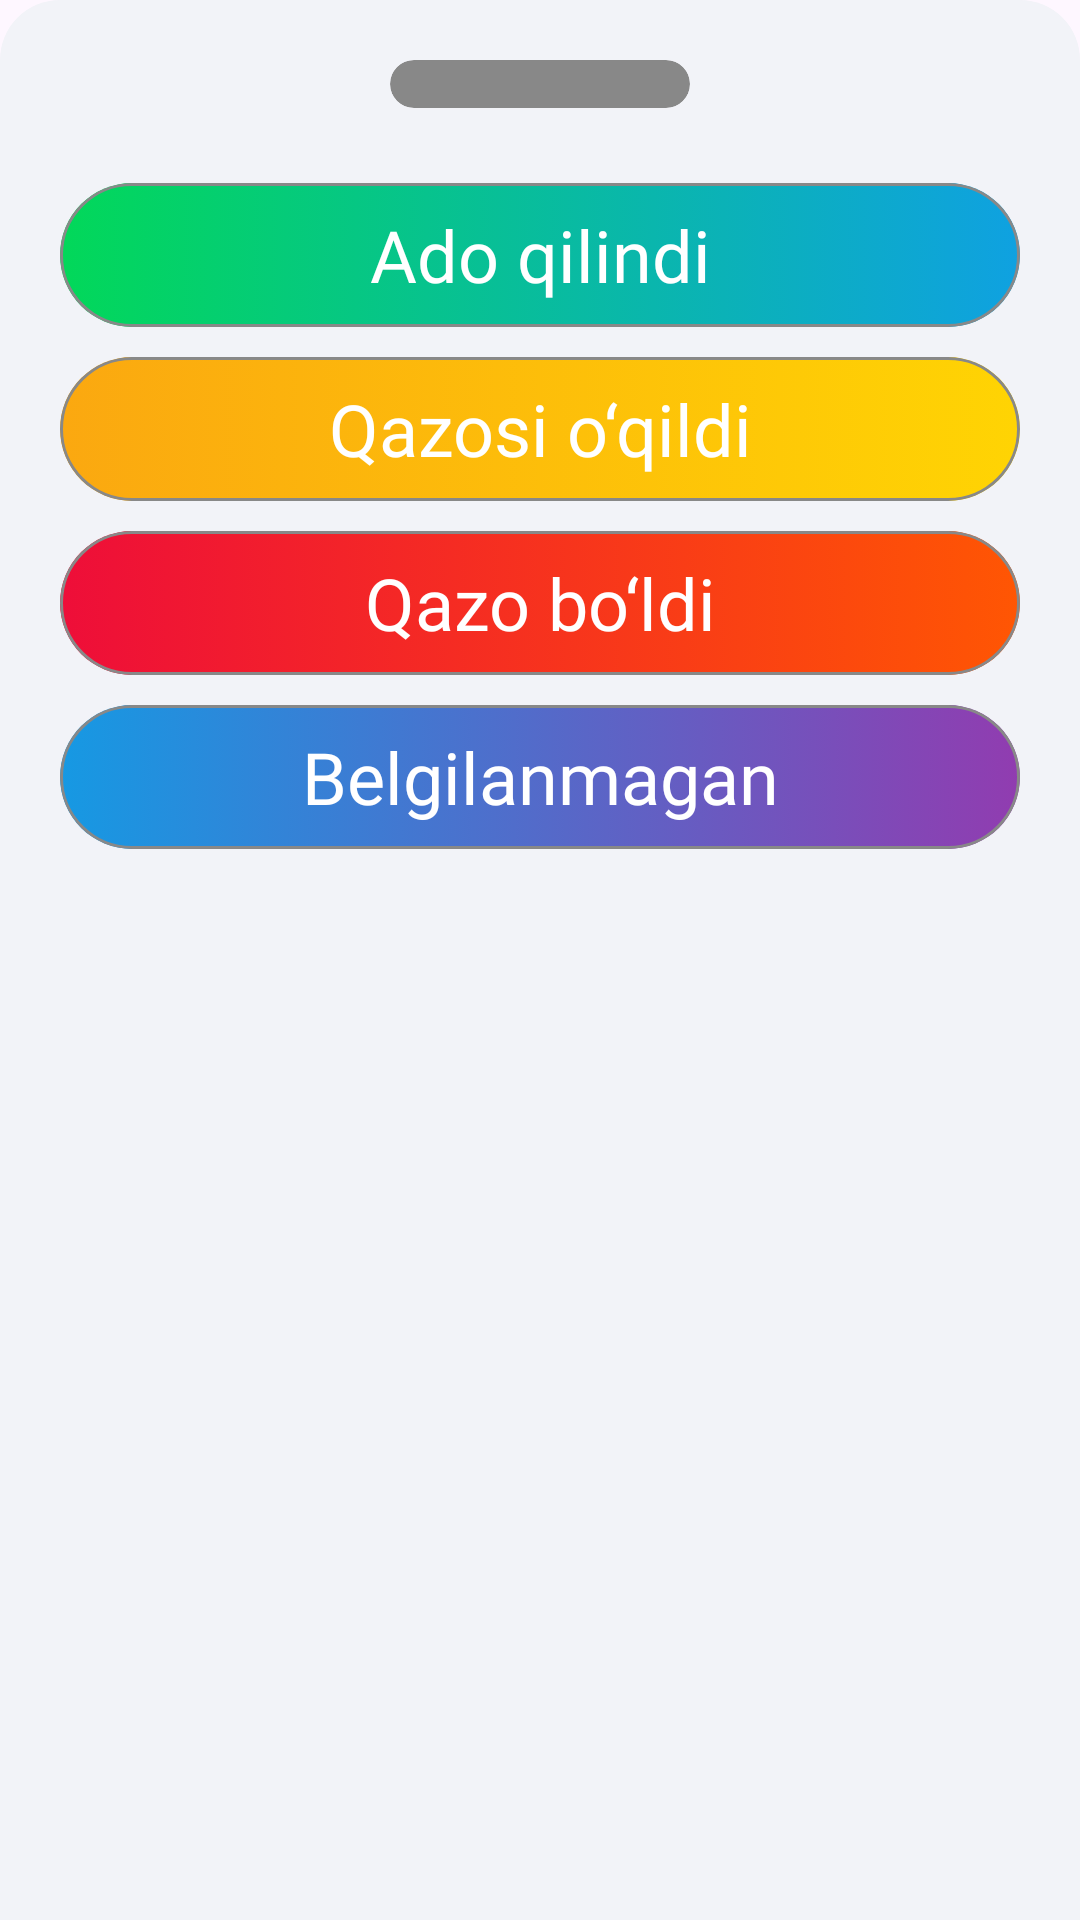

This screen was rendered from an Android layout file. Write that file and the resources it references.
<!-- AndroidManifest.xml: application theme Theme.QazoCounter -->
<!-- res/layout/fragment_status.xml -->
<?xml version="1.0" encoding="utf-8"?>
<LinearLayout xmlns:android="http://schemas.android.com/apk/res/android"
    xmlns:app="http://schemas.android.com/apk/res-auto"
    xmlns:tools="http://schemas.android.com/tools"
    android:layout_width="match_parent"
    android:layout_height="match_parent"
    tools:context=".ui.status.StatusDialog">

    <com.google.android.material.card.MaterialCardView
        android:layout_width="match_parent"
        android:layout_height="match_parent"
        android:layout_marginBottom="-40dp"
        app:cardCornerRadius="20dp"
        app:cardElevation="0dp"
        app:strokeWidth="0dp">

        <LinearLayout
            android:layout_width="match_parent"
            android:layout_height="match_parent"
            android:background="@color/bg"
            android:orientation="vertical"
            android:paddingBottom="100dp">

            <com.google.android.material.card.MaterialCardView
                android:layout_width="100dp"
                android:layout_height="16sp"
                android:layout_gravity="center"
                android:layout_margin="20dp"
                app:cardBackgroundColor="@color/middle"
                app:cardCornerRadius="8dp"
                app:cardElevation="0dp"
                app:strokeWidth="0dp" />

            <com.google.android.material.card.MaterialCardView
                android:layout_width="match_parent"
                android:layout_height="48dp"
                android:layout_marginHorizontal="20dp"
                android:layout_marginVertical="5dp"
                app:cardCornerRadius="24dp"
                app:strokeColor="@color/middle"
                app:strokeWidth="1dp">

                <LinearLayout
                    android:layout_width="match_parent"
                    android:layout_height="match_parent"
                    android:background="@drawable/gr_ado">

                    <TextView
                        android:id="@+id/bn_ado"
                        android:layout_width="match_parent"
                        android:layout_height="match_parent"
                        android:background="?selectableItemBackground"
                        android:clickable="true"
                        android:focusable="true"
                        android:fontFamily="@font/roboto_semi_bold"
                        android:gravity="center"
                        android:paddingHorizontal="10dp"
                        android:text="@string/ado"
                        android:textColor="@color/white"
                        android:textSize="24sp" />

                </LinearLayout>

            </com.google.android.material.card.MaterialCardView>

            <com.google.android.material.card.MaterialCardView
                android:layout_width="match_parent"
                android:layout_height="48dp"
                android:layout_marginHorizontal="20dp"
                android:layout_marginVertical="5dp"
                app:cardCornerRadius="24dp"
                app:strokeColor="@color/middle"
                app:strokeWidth="1dp">

                <LinearLayout
                    android:layout_width="match_parent"
                    android:layout_height="match_parent"
                    android:background="@drawable/gr_pray">

                    <TextView
                        android:id="@+id/bn_pray"
                        android:layout_width="match_parent"
                        android:layout_height="match_parent"
                        android:background="?selectableItemBackground"
                        android:clickable="true"
                        android:focusable="true"
                        android:fontFamily="@font/roboto_semi_bold"
                        android:gravity="center"
                        android:paddingHorizontal="10dp"
                        android:text="@string/pray"
                        android:textColor="@color/white"
                        android:textSize="24sp" />

                </LinearLayout>

            </com.google.android.material.card.MaterialCardView>

            <com.google.android.material.card.MaterialCardView
                android:layout_width="match_parent"
                android:layout_height="48dp"
                android:layout_marginHorizontal="20dp"
                android:layout_marginVertical="5dp"
                app:cardCornerRadius="24dp"
                app:strokeColor="@color/middle"
                app:strokeWidth="1dp">

                <LinearLayout
                    android:layout_width="match_parent"
                    android:layout_height="match_parent"
                    android:background="@drawable/gr_qazo">

                    <TextView
                        android:id="@+id/bn_qazo"
                        android:layout_width="match_parent"
                        android:layout_height="match_parent"
                        android:background="?selectableItemBackground"
                        android:clickable="true"
                        android:focusable="true"
                        android:fontFamily="@font/roboto_semi_bold"
                        android:gravity="center"
                        android:paddingHorizontal="10dp"
                        android:text="@string/qazo"
                        android:textColor="@color/white"
                        android:textSize="24sp" />

                </LinearLayout>

            </com.google.android.material.card.MaterialCardView>

            <com.google.android.material.card.MaterialCardView
                android:layout_width="match_parent"
                android:layout_height="48dp"
                android:layout_marginHorizontal="20dp"
                android:layout_marginVertical="5dp"
                app:cardCornerRadius="24dp"
                app:strokeColor="@color/middle"
                app:strokeWidth="1dp">

                <LinearLayout
                    android:layout_width="match_parent"
                    android:layout_height="match_parent"
                    android:background="@drawable/gr_yet">

                    <TextView
                        android:id="@+id/bn_yet"
                        android:layout_width="match_parent"
                        android:layout_height="match_parent"
                        android:background="?selectableItemBackground"
                        android:clickable="true"
                        android:focusable="true"
                        android:fontFamily="@font/roboto_semi_bold"
                        android:gravity="center"
                        android:paddingHorizontal="10dp"
                        android:text="@string/yet"
                        android:textColor="@color/white"
                        android:textSize="24sp" />

                </LinearLayout>

            </com.google.android.material.card.MaterialCardView>
        </LinearLayout>

    </com.google.android.material.card.MaterialCardView>

</LinearLayout>
<!-- resources referenced by this layout -->
<resources>
  <color name="bg">#F2F3F8</color>
  <color name="middle">#FF888888</color>
  <color name="white">#FFFFFFFF</color>
  <!-- drawable gr_ado (drawable) -->
  <?xml version="1.0" encoding="utf-8"?>
  <selector xmlns:android="http://schemas.android.com/apk/res/android">
      <item>
          <shape>
              <gradient
                  android:angle="0"
                  android:startColor="#02D859"
                  android:endColor="#0FA1E1"
                  android:type="linear" />
          </shape>
      </item>
  </selector>
  <!-- drawable gr_pray (drawable) -->
  <?xml version="1.0" encoding="utf-8"?>
  <selector xmlns:android="http://schemas.android.com/apk/res/android">
      <item>
          <shape>
              <gradient
                  android:angle="0"
                  android:startColor="#FBA810"
                  android:endColor="#FFD403"
                  android:type="linear" />
          </shape>
      </item>
  </selector>
  <!-- drawable gr_qazo (drawable) -->
  <?xml version="1.0" encoding="utf-8"?>
  <selector xmlns:android="http://schemas.android.com/apk/res/android">
      <item>
          <shape>
              <gradient
                  android:angle="0"
                  android:startColor="#EE0E39"
                  android:endColor="#FF5603"
                  android:type="linear" />
          </shape>
      </item>
  </selector>
  <!-- drawable gr_yet (drawable) -->
  <?xml version="1.0" encoding="utf-8"?>
  <selector xmlns:android="http://schemas.android.com/apk/res/android">
      <item>
          <shape>
              <gradient
                  android:angle="0"
                  android:startColor="#1699E3"
                  android:endColor="#913CB0"
                  android:type="linear" />
          </shape>
      </item>
  </selector>
  <string name="ado">Ado qilindi</string>
  <string name="pray">Qazosi o‘qildi</string>
  <string name="qazo">Qazo bo‘ldi</string>
  <string name="yet">Belgilanmagan</string>
  <style name="Theme.QazoCounter" parent="Base.Theme.QazoCounter" />
  <style name="Base.Theme.QazoCounter" parent="Theme.Material3.DayNight.NoActionBar">
          
          <item name="android:statusBarColor">@color/bg</item>
          <item name="android:windowLightStatusBar">true</item>
          <item name="android:navigationBarColor">@color/bg</item>
          
      </style>
</resources>
